Labelled photos from "logotipos", an image-classification folder in awangenh/vision. The possible labels are: Hyundai, Lexus, Mazda, Mercedes, Opel, Skoda, Toyota, Volkswagen.

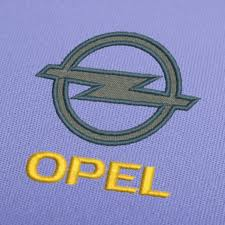
Label: Opel

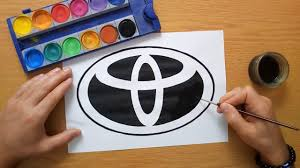
Label: Toyota

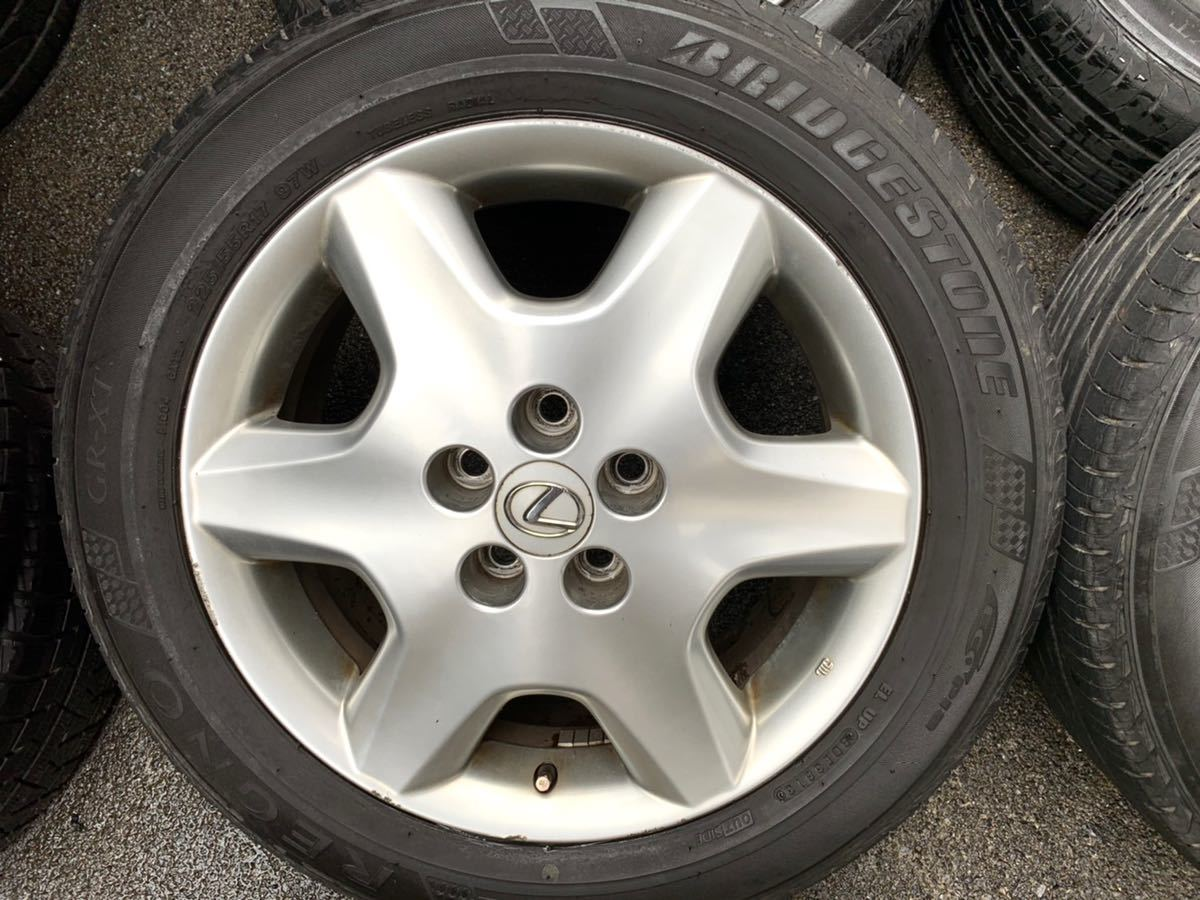
Label: Lexus

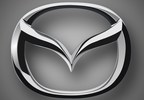
Label: Mazda

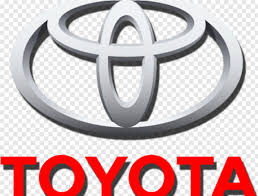
Label: Toyota

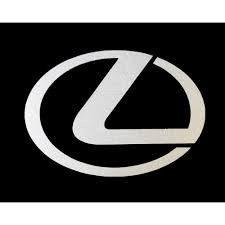
Label: Lexus
